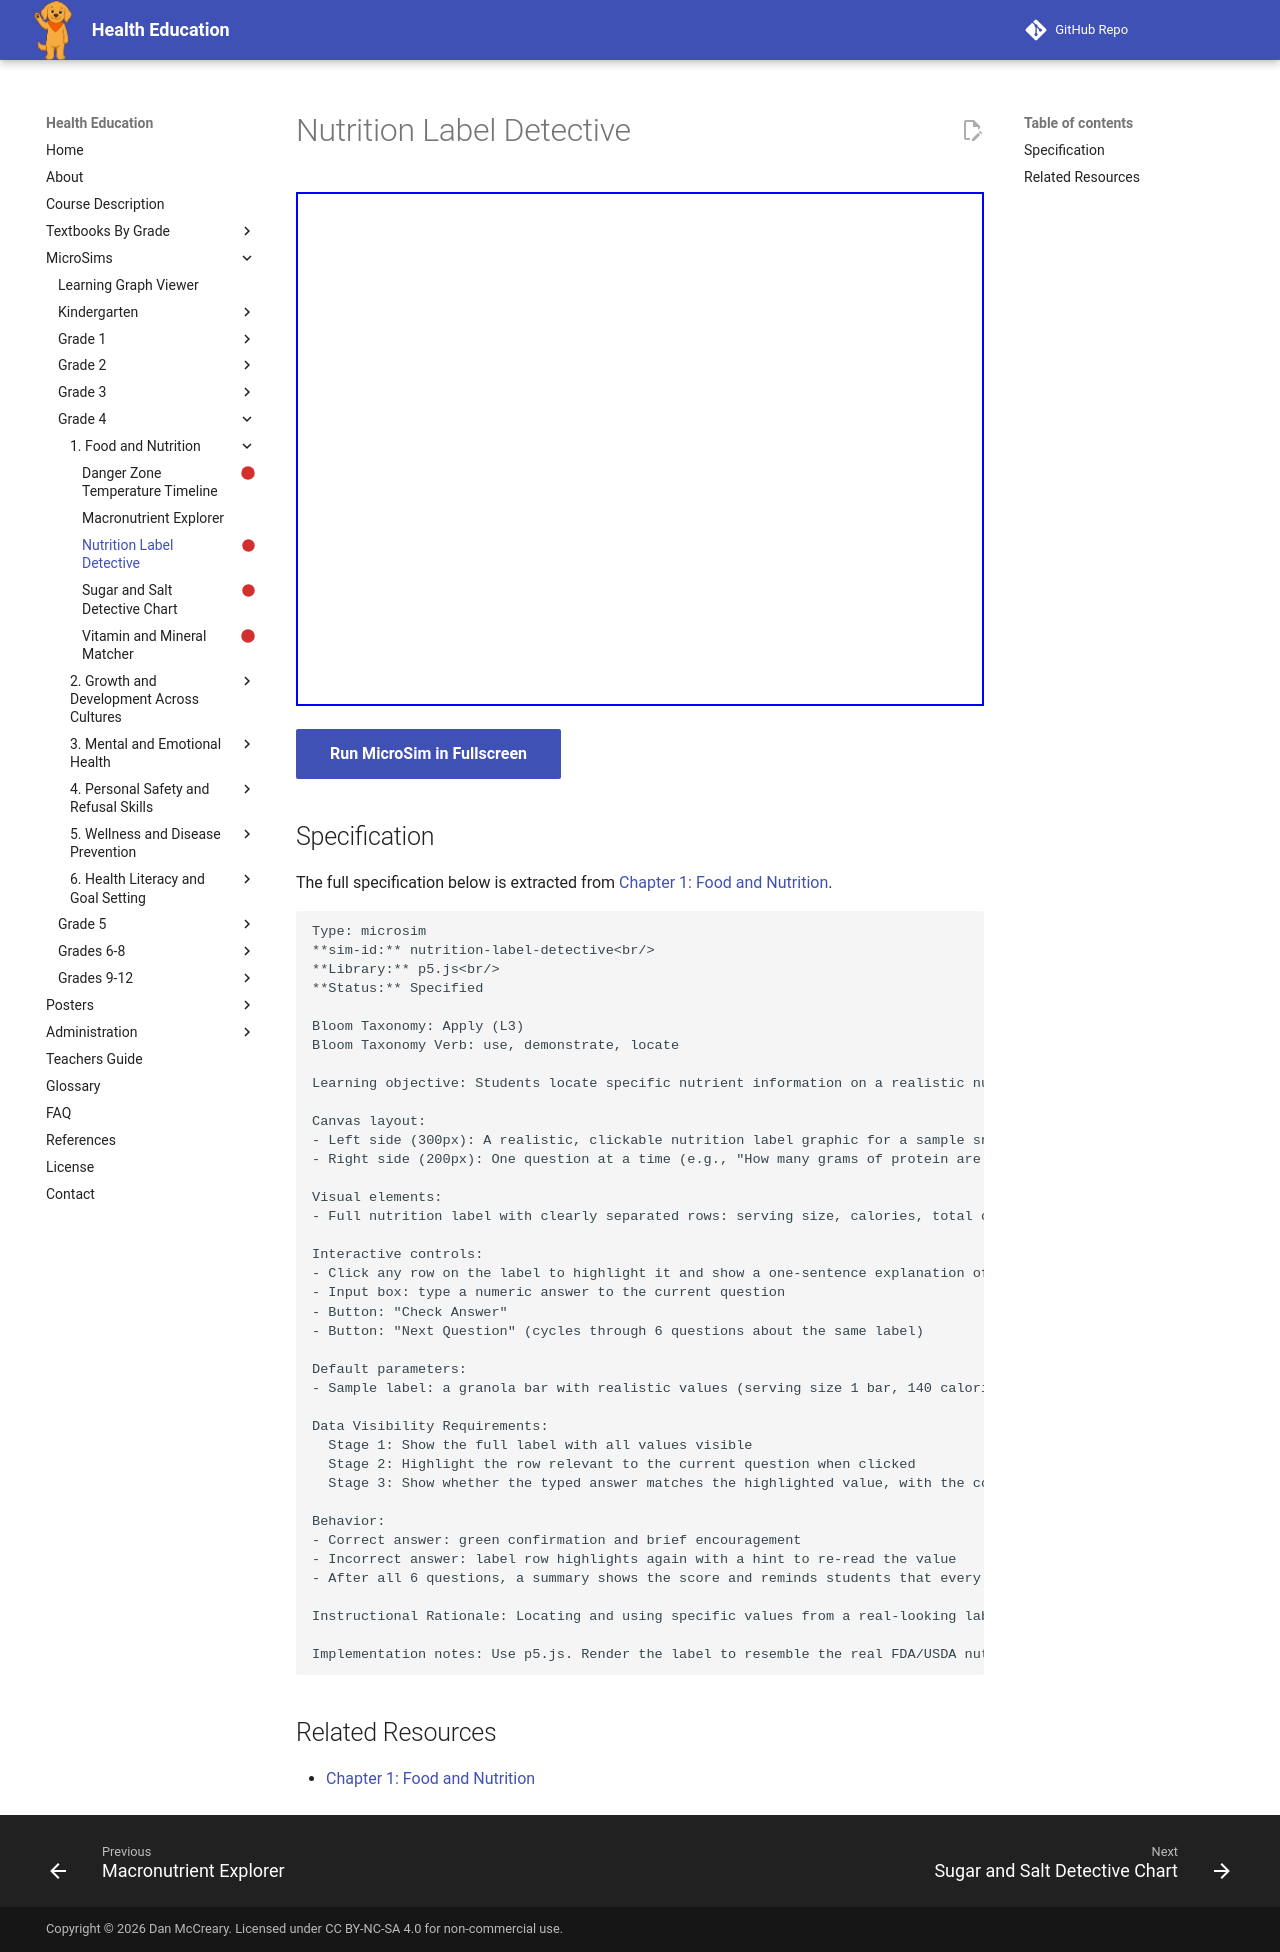

repository: dmccreary/health-education · page: sims/nutrition-label-detective/index.html · generator: mkdocs

---
title: Nutrition Label Detective
description: Students locate specific nutrient information on a realistic nutrition label and use it to answer questions about a food product.
status: scaffold
library: p5.js
bloom_level: Apply (L3)
---

# Nutrition Label Detective



<iframe src="main.html" width="100%" height="514px"></iframe>

[Run MicroSim in Fullscreen](main.html){ .md-button .md-button--primary }

## Specification

The full specification below is extracted from
[Chapter 1: Food and Nutrition](../../bands/grade-4/chapters/01-food-and-nutrition/index.md).

```text
Type: microsim
**sim-id:** nutrition-label-detective<br/>
**Library:** p5.js<br/>
**Status:** Specified

Bloom Taxonomy: Apply (L3)
Bloom Taxonomy Verb: use, demonstrate, locate

Learning objective: Students locate specific nutrient information on a realistic nutrition label and use it to answer questions about a food product.

Canvas layout:
- Left side (300px): A realistic, clickable nutrition label graphic for a sample snack food
- Right side (200px): One question at a time (e.g., "How many grams of protein are in one serving?") with a text-input answer box and "Check Answer" button

Visual elements:
- Full nutrition label with clearly separated rows: serving size, calories, total carbohydrates, sugars, protein, total fat, saturated fat, sodium, Vitamin D, calcium, iron, potassium

Interactive controls:
- Click any row on the label to highlight it and show a one-sentence explanation of what that row means
- Input box: type a numeric answer to the current question
- Button: "Check Answer"
- Button: "Next Question" (cycles through 6 questions about the same label)

Default parameters:
- Sample label: a granola bar with realistic values (serving size 1 bar, 140 calories, 22g carbohydrates, 9g sugars, 3g protein, 5g fat, 95mg sodium)

Data Visibility Requirements:
  Stage 1: Show the full label with all values visible
  Stage 2: Highlight the row relevant to the current question when clicked
  Stage 3: Show whether the typed answer matches the highlighted value, with the correct value revealed either way

Behavior:
- Correct answer: green confirmation and brief encouragement
- Incorrect answer: label row highlights again with a hint to re-read the value
- After all 6 questions, a summary shows the score and reminds students that every packaged food has a label like this one

Instructional Rationale: Locating and using specific values from a real-looking label is an Apply-level skill, so the pattern uses guided practice with a real (if simplified) nutrition label rather than an abstract animation — students need to practice the actual skill of finding and using label data.

Implementation notes: Use p5.js. Render the label to resemble the real FDA/USDA nutrition facts format for authenticity. Store questions and answer keys as an array of objects.
```

## Related Resources

- [Chapter 1: Food and Nutrition](../../bands/grade-4/chapters/01-food-and-nutrition/index.md)
